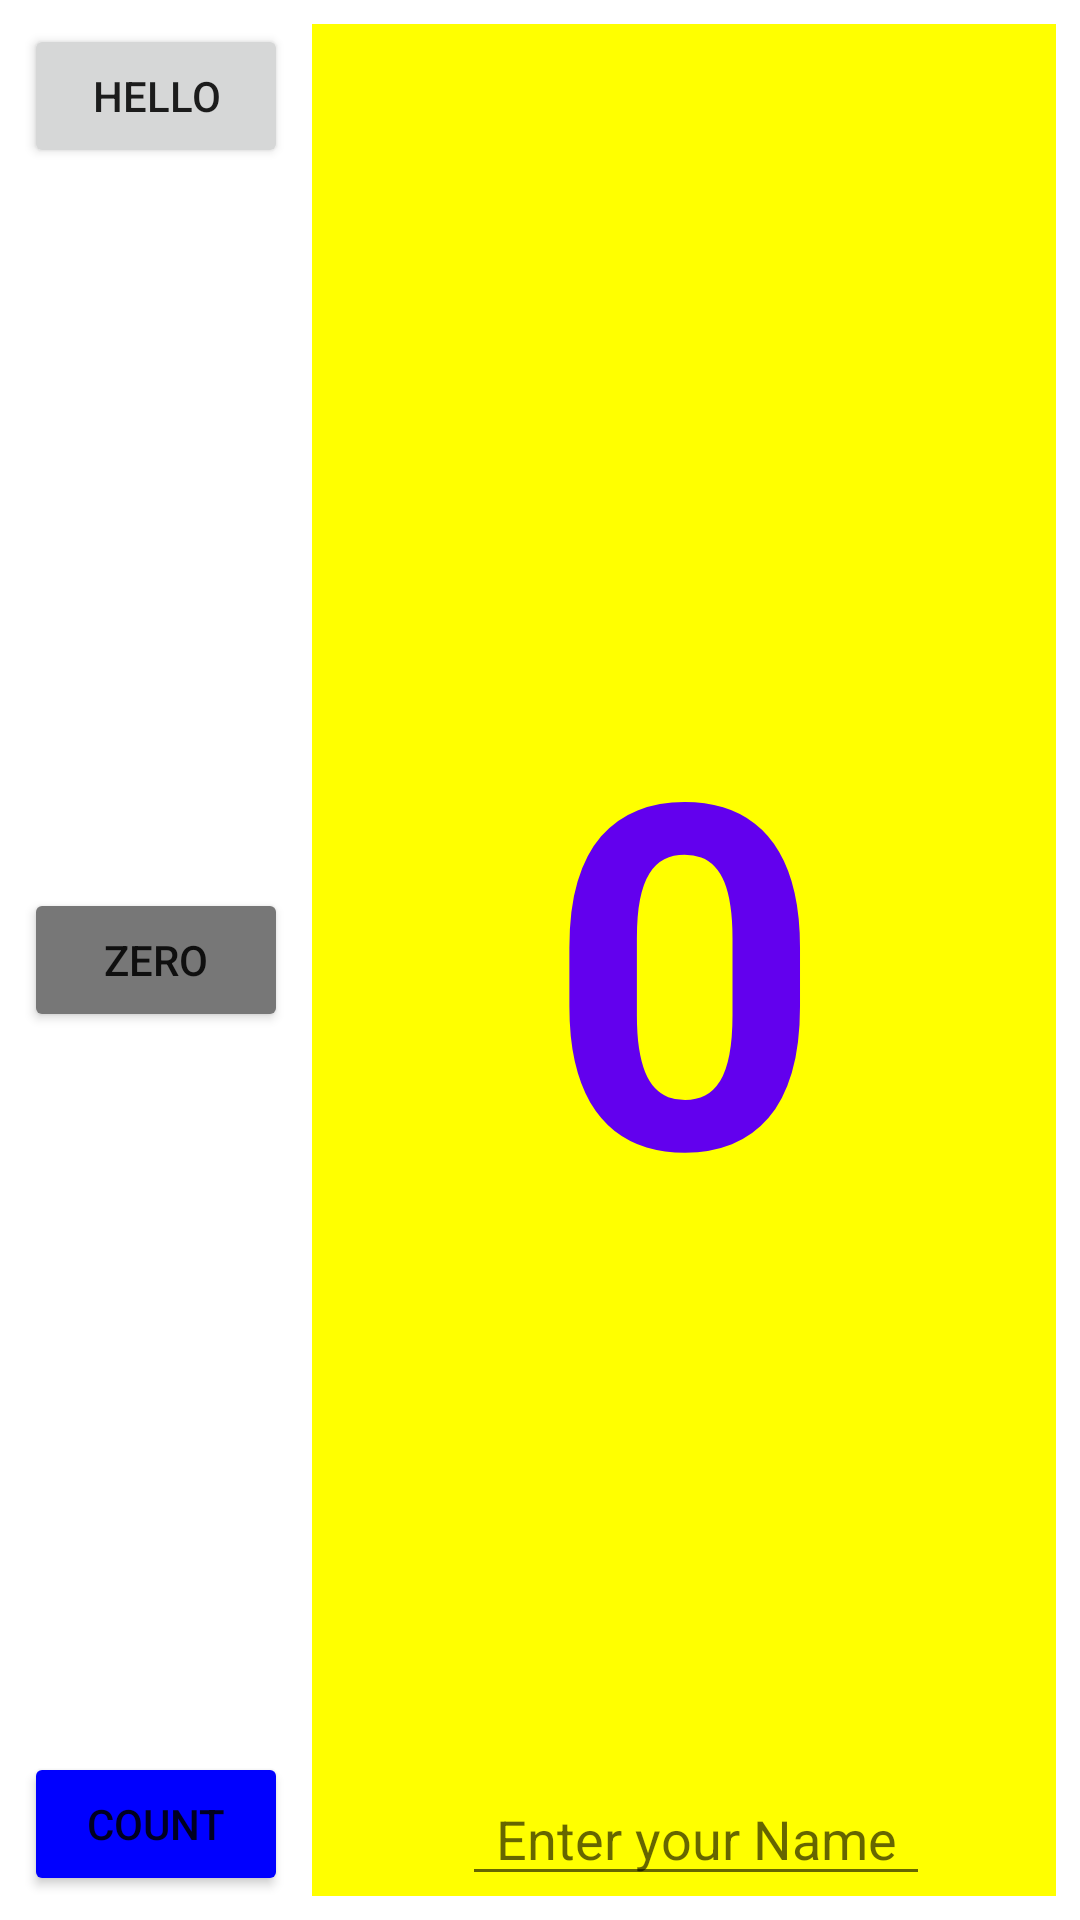

Reconstruct the res/layout file that produces this screen, plus the resources it refers to.
<!-- AndroidManifest.xml: application theme Theme.AndroidFundamentals_HelloConstraint -->
<!-- res/layout/activity_main.xml -->
<?xml version="1.0" encoding="utf-8"?>
<RelativeLayout xmlns:android="http://schemas.android.com/apk/res/android"
    xmlns:app="http://schemas.android.com/apk/res-auto"
    xmlns:tools="http://schemas.android.com/tools"
    android:layout_width="match_parent"
    android:layout_height="match_parent"
    tools:context=".MainActivity">

    <Button
        android:id="@+id/button_hello"
        android:layout_width="wrap_content"
        android:layout_height="wrap_content"
        android:layout_margin="8dp"
        android:insetTop="0dp"
        android:insetBottom="0dp"
        android:onClick="showHello"
        android:text="@string/hello_button"
        android:layout_alignParentTop="true"/>

    <Button
        android:id="@+id/button_zero"
        android:layout_width="wrap_content"
        android:layout_height="wrap_content"
        android:layout_alignParentStart="true"
        android:layout_centerVertical="true"
        android:layout_marginStart="8dp"
        android:layout_marginEnd="8dp"
        android:insetTop="0dp"
        android:insetBottom="0dp"
        android:onClick="resetToZero"
        android:text="@string/zero"
        app:backgroundTint="@color/gray" />

    <Button
        android:id="@+id/button_count"
        android:layout_width="wrap_content"
        android:layout_height="wrap_content"
        android:layout_marginStart="8dp"
        android:layout_marginEnd="8dp"
        android:layout_marginBottom="8dp"
        android:insetTop="0dp"
        android:insetBottom="0dp"
        android:onClick="countUp"
        android:text="@string/count"
        app:backgroundTint="@color/blue"
        android:layout_alignParentBottom="true"/>

    <TextView
        android:id="@+id/textView_count"
        android:layout_width="match_parent"
        android:layout_height="wrap_content"
        android:layout_marginTop="8dp"
        android:layout_marginEnd="8dp"
        android:layout_marginBottom="8dp"
        android:layout_toEndOf="@id/button_hello"
        android:background="#FFFF00"
        android:gravity="center"
        android:text="@string/_0"
        android:textAlignment="center"
        android:textColor="@color/purple_500"
        android:textSize="160sp"
        android:textStyle="bold"
        android:layout_alignParentBottom="true"
        android:layout_alignParentTop="true"/>

    <EditText
        android:id="@+id/editTextTextPersonName"
        android:layout_width="wrap_content"
        android:layout_height="wrap_content"
        android:layout_alignStart="@+id/textView_count"
        android:layout_alignEnd="@id/textView_count"
        android:layout_alignBottom="@+id/textView_count"
        android:layout_alignParentEnd="true"
        android:layout_marginStart="50dp"
        android:layout_marginEnd="50dp"
        android:autofillHints=""
        android:ems="10"
        android:hint="@string/enter_your_name"
        android:inputType="textPersonName"
        android:textAlignment="center" />

    <TextView
        android:id="@+id/sample_textView"
        android:layout_width="wrap_content"
        android:layout_height="wrap_content"
        android:layout_alignStart="@+id/textView_count"
        android:layout_alignTop="@+id/textView_count"
        android:layout_alignParentEnd="true"
        android:layout_marginStart="50dp"
        android:layout_marginTop="50dp"
        android:layout_marginEnd="50dp"
        android:textAlignment="center"
        android:textAppearance="@style/TextAppearance.AppCompat.Medium"
        android:textStyle="bold"
        tools:text="Odd/Even Number"
        tools:visibility="invisible" />


</RelativeLayout>
<!-- resources referenced by this layout -->
<resources>
  <color name="blue">#0000FF</color>
  <color name="gray">#777777  </color>
  <color name="purple_500">#FF6200EE</color>
  <string name="_0">0</string>
  <string name="count">Count</string>
  <string name="enter_your_name">Enter your Name</string>
  <string name="hello_button">Hello</string>
  <string name="zero">Zero</string>
  <style name="Theme.AndroidFundamentals_HelloConstraint" parent="Theme.MaterialComponents.DayNight.DarkActionBar">
          
          <item name="colorPrimary">@color/purple_500</item>
          <item name="colorPrimaryVariant">@color/purple_700</item>
          <item name="colorOnPrimary">@color/white</item>
          
          <item name="colorSecondary">@color/teal_200</item>
          <item name="colorSecondaryVariant">@color/teal_700</item>
          <item name="colorOnSecondary">@color/black</item>
          
          <item name="android:statusBarColor" tools:targetApi="l">?attr/colorPrimaryVariant</item>
          
      </style>
  <color name="purple_700">#FF3700B3</color>
  <color name="white">#FFFFFFFF</color>
  <color name="teal_200">#FF03DAC5</color>
  <color name="teal_700">#FF018786</color>
  <color name="black">#FF000000</color>
</resources>
